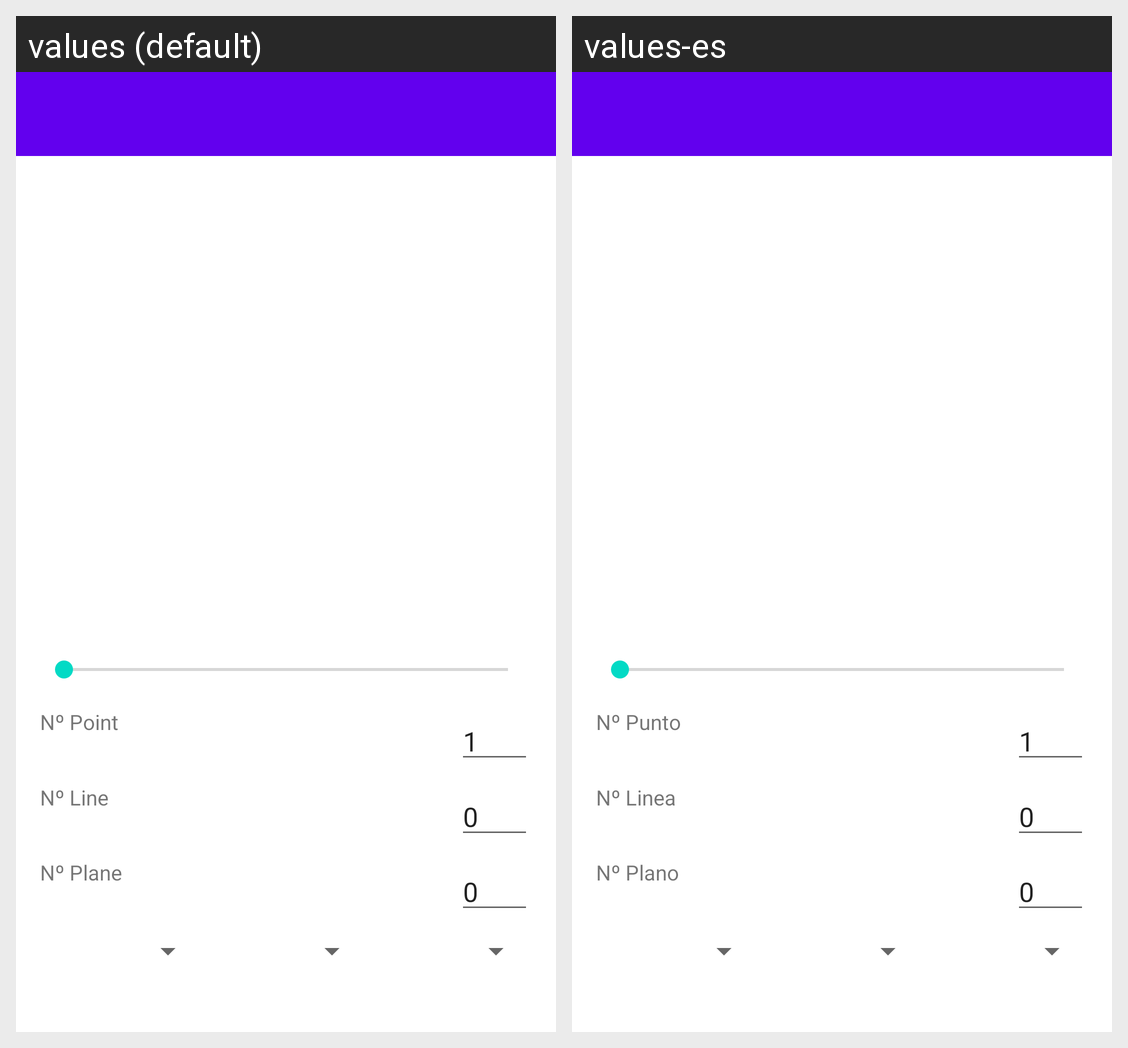

This grid shows one Android layout under two languages. Give, for every string resource on the screen, its name, the default text and each shown locale's text.
Android screen res/layout/preview_menu.xml rendered under 2 locales, left to right: values (default), values-es. Device: Nexus 5 (rendered at 1080×1920; each locale shown at half size, 540×960, under a caption strip naming it); theme AppTheme.NoActionBar.
Strings drawn on this screen, with the default value and each locale's value (text and hints the layout hard-codes, and strings that could not be matched under every locale, appear in the picture but are not listed):

nPoint
  values: Nº Point
  values-es: Nº Punto

nLine
  values: Nº Line
  values-es: Nº Linea

nPlane
  values: Nº Plane
  values-es: Nº Plano
